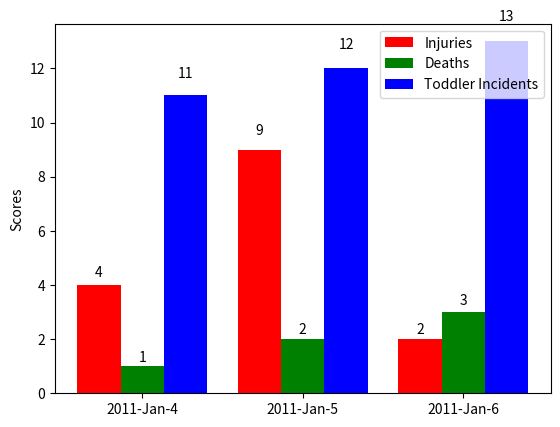

Reproduce this figure in Python.
import numpy as np
import matplotlib.pyplot as plt

N = 3
ind = np.arange(N)  # the x locations for the groups
width = 0.27       # the width of the bars

fig = plt.figure()
ax = fig.add_subplot(111)

yvals = [4, 9, 2]
rects1 = ax.bar(ind, yvals, width, color='r')
zvals = [1,2,3]
rects2 = ax.bar(ind+width, zvals, width, color='g')
kvals = [11,12,13]
rects3 = ax.bar(ind+width*2, kvals, width, color='b')

ax.set_ylabel('Scores')
ax.set_xticks(ind+width)
ax.set_xticklabels( ('2011-Jan-4', '2011-Jan-5', '2011-Jan-6') )
ax.legend( (rects1[0], rects2[0], rects3[0]), ('Injuries', 'Deaths', 'Toddler Incidents') )

def autolabel(rects):
    for rect in rects:
        h = rect.get_height()
        ax.text(rect.get_x()+rect.get_width()/2., 1.05*h, '%d'%int(h),
                ha='center', va='bottom')

autolabel(rects1)
autolabel(rects2)
autolabel(rects3)

plt.show()